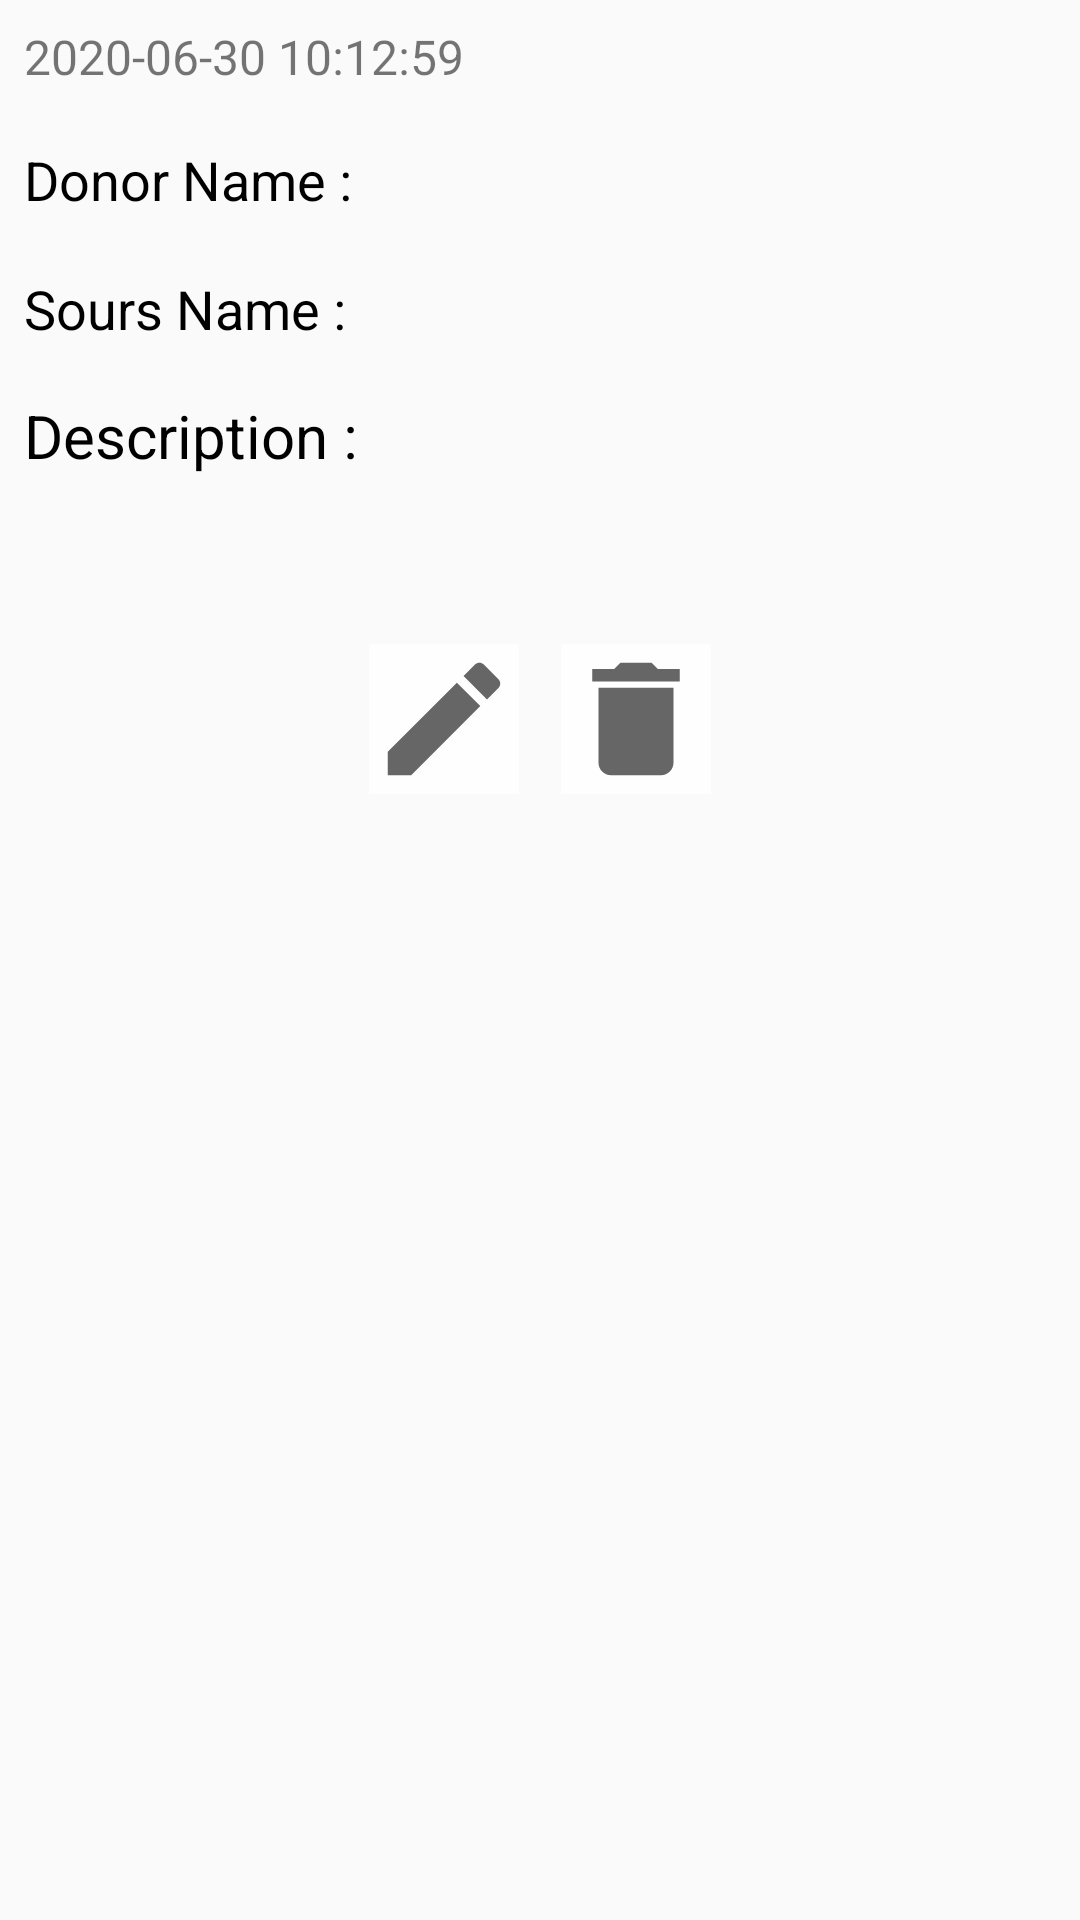

Produce the Android XML layout that renders to this screen, including the resource entries it uses.
<!-- AndroidManifest.xml: application theme AppTheme -->
<!-- res/layout/test2.xml -->
<?xml version="1.0" encoding="utf-8"?>
<LinearLayout
    xmlns:android="http://schemas.android.com/apk/res/android"
    xmlns:app="http://schemas.android.com/apk/res-auto"
    xmlns:tools="http://schemas.android.com/tools"
    android:layout_width="match_parent"
    android:layout_height="match_parent"
    android:orientation="vertical"
    tools:context=".Profile.MYList.MyRequests.MyDetailsRequestActivity">

    <TextView
        android:id="@+id/requestPublishingTime_tv"
        android:layout_width="wrap_content"
        android:layout_height="wrap_content"
        android:text="2020-06-30 10:12:59"
        android:padding="8dp"
        android:textSize="16sp"
        />
    <LinearLayout
        android:layout_width="match_parent"
        android:layout_height="wrap_content"

        android:orientation="horizontal">



        <TextView
            android:layout_width="wrap_content"
            android:layout_height="wrap_content"
            android:text="Donor Name :"

            android:textSize="18sp"
            android:textColor="#000"
            android:layout_margin="8dp"/>
        <TextView
            android:id="@+id/details_DonorName_tv"

            android:layout_width="wrap_content"
            android:layout_height="wrap_content"

            android:textStyle="bold"
            android:textSize="20sp"
            android:textColor="#000"
            android:layout_margin="8dp"/>
    </LinearLayout>


    <LinearLayout
        android:layout_width="match_parent"
        android:layout_height="wrap_content"

        android:orientation="horizontal">



        <TextView
            android:layout_width="wrap_content"
            android:layout_height="wrap_content"
            android:text="Sours Name :"

            android:textSize="18sp"
            android:textColor="#000"
            android:layout_margin="8dp"/>

        <TextView
            android:id="@+id/details_SoursName_tv"
            android:layout_width="wrap_content"
            android:layout_height="wrap_content"

            android:textStyle="bold"
            android:textSize="20sp"
            android:textColor="#000"
            android:layout_margin="8dp"/>

    </LinearLayout>

    <LinearLayout
        android:layout_width="match_parent"
        android:layout_height="wrap_content"

        android:orientation="horizontal">



        <TextView
            android:layout_width="wrap_content"
            android:layout_height="wrap_content"
            android:text="Description :"

            android:textSize="20sp"
            android:maxLines="5"
            android:textColor="#000"
            android:layout_margin="8dp"/>
        <TextView
            android:id="@+id/details_Description_tv"

            android:layout_width="wrap_content"
            android:layout_height="wrap_content"

            android:textStyle="bold"
            android:textSize="20sp"
            android:textColor="#000"
            android:layout_margin="8dp"/>


    </LinearLayout>
    <LinearLayout
        android:layout_width="match_parent"
        android:layout_height="wrap_content"
        android:gravity="center"
        android:padding="8dp"
        android:layout_marginTop="40dp"
        android:orientation="horizontal">
        <ImageButton
            android:onClick="editRequest"
            android:layout_width="50dp"
            android:layout_height="50dp"
            android:background="#fefefe"
            android:padding="3dp"
            android:layout_marginRight="7dp"
            android:layout_marginLeft="7dp"
            android:layout_gravity="center"

            android:src="@drawable/ic_baseline_edit_24"/>
        <ImageButton
            android:onClick="removeRequest"
            android:layout_width="50dp"
            android:layout_height="50dp"
            android:background="#fefefe"
            android:padding="3dp"
            android:layout_gravity="center"

            android:layout_marginRight="7dp"
            android:layout_marginLeft="7dp"
            android:src="@drawable/ic_baseline_delete_24"/>
    </LinearLayout>

    
    

    
    
    
    
    
    
    
    
    
</LinearLayout>
<!-- resources referenced by this layout -->
<resources>
  <!-- drawable ic_baseline_delete_24 (drawable) -->
  <vector android:height="50dp"
      android:tint="?attr/colorControlNormal"
      android:viewportHeight="24"
      android:viewportWidth="24"
      android:width="50dp"
      xmlns:android="http://schemas.android.com/apk/res/android">
      <path android:fillColor="@android:color/holo_red_dark"
          android:background="#CD2424"
          android:pathData="M6,19c0,1.1 0.9,2 2,2h8c1.1,0 2,-0.9 2,-2V7H6v12zM19,4h-3.5l-1,-1h-5l-1,1H5v2h14V4z"/>
  </vector>
  <!-- drawable ic_baseline_edit_24 (drawable) -->
  <vector android:height="50dp" android:tint="?attr/colorControlNormal"
      android:viewportHeight="24" android:viewportWidth="24"
      android:width="50dp"
      xmlns:android="http://schemas.android.com/apk/res/android">
      <path android:fillColor="@android:color/holo_blue_bright"
          android:pathData="M3,17.25V21h3.75L17.81,9.94l-3.75,-3.75L3,17.25zM20.71,7.04c0.39,-0.39 0.39,-1.02 0,-1.41l-2.34,-2.34c-0.39,-0.39 -1.02,-0.39 -1.41,0l-1.83,1.83 3.75,3.75 1.83,-1.83z"/>
  </vector>
  <style name="AppTheme" parent="Theme.AppCompat.Light.DarkActionBar">
          
          <item name="colorPrimary">@color/colorPrimary</item>
          <item name="colorPrimaryDark">@color/colorAccent</item>
          <item name="colorAccent">@color/colorPrimary</item>
  
  
      </style>
  <color name="colorPrimary">#00CAB9</color>
  <color name="colorAccent">#37b4b5</color>
</resources>
